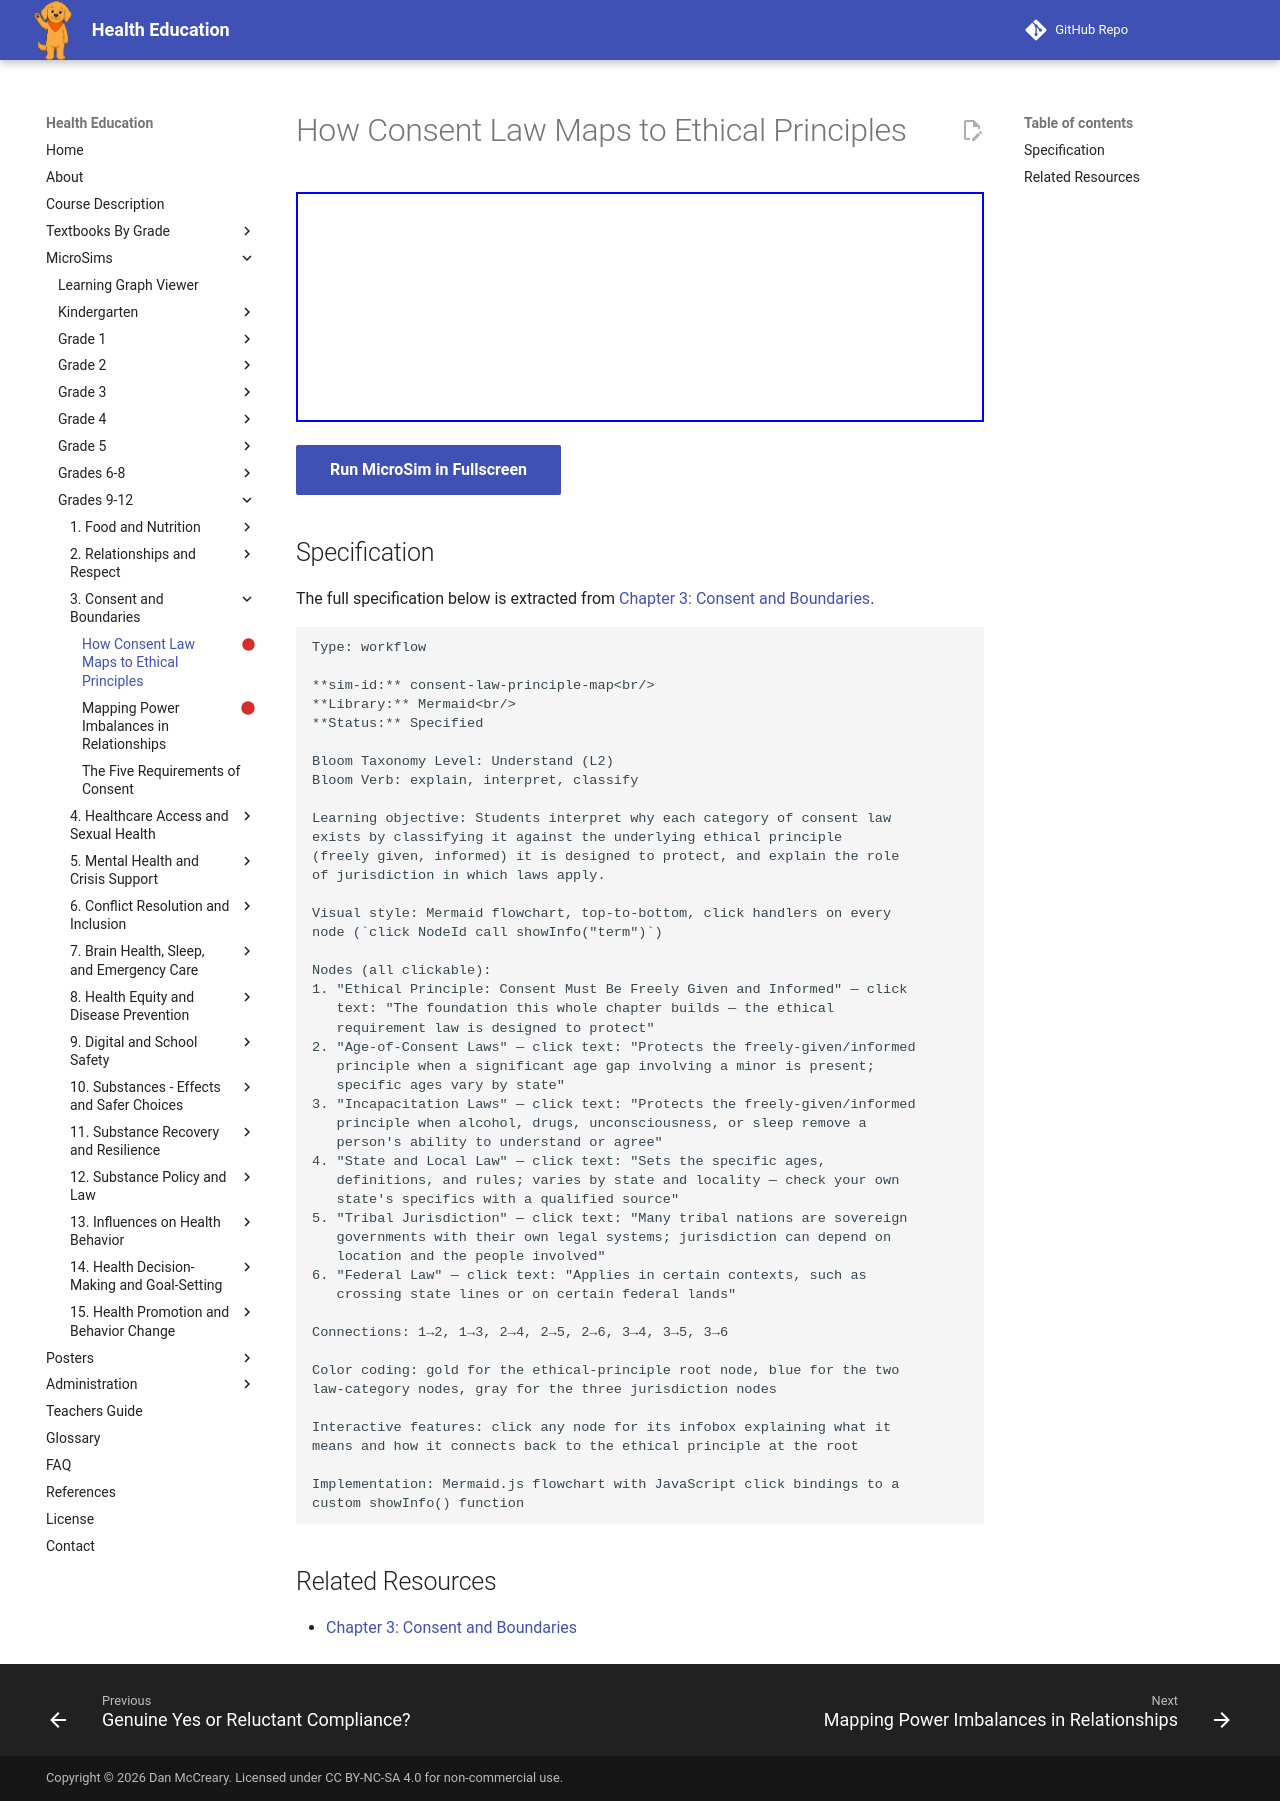

repository: dmccreary/health-education · page: sims/consent-law-principle-map/index.html · generator: mkdocs

---
title: How Consent Law Maps to Ethical Principles
description: Students interpret why each category of consent law
status: scaffold
library: Mermaid
bloom_level: Understand (L2)
---

# How Consent Law Maps to Ethical Principles



<iframe src="main.html" width="100%" height="230px"></iframe>

[Run MicroSim in Fullscreen](main.html){ .md-button .md-button--primary }

## Specification

The full specification below is extracted from
[Chapter 3: Consent and Boundaries](../../bands/grade-9-12/chapters/03-consent-and-boundaries/index.md).

```text
Type: workflow

**sim-id:** consent-law-principle-map<br/>
**Library:** Mermaid<br/>
**Status:** Specified

Bloom Taxonomy Level: Understand (L2)
Bloom Verb: explain, interpret, classify

Learning objective: Students interpret why each category of consent law
exists by classifying it against the underlying ethical principle
(freely given, informed) it is designed to protect, and explain the role
of jurisdiction in which laws apply.

Visual style: Mermaid flowchart, top-to-bottom, click handlers on every
node (`click NodeId call showInfo("term")`)

Nodes (all clickable):
1. "Ethical Principle: Consent Must Be Freely Given and Informed" — click
   text: "The foundation this whole chapter builds — the ethical
   requirement law is designed to protect"
2. "Age-of-Consent Laws" — click text: "Protects the freely-given/informed
   principle when a significant age gap involving a minor is present;
   specific ages vary by state"
3. "Incapacitation Laws" — click text: "Protects the freely-given/informed
   principle when alcohol, drugs, unconsciousness, or sleep remove a
   person's ability to understand or agree"
4. "State and Local Law" — click text: "Sets the specific ages,
   definitions, and rules; varies by state and locality — check your own
   state's specifics with a qualified source"
5. "Tribal Jurisdiction" — click text: "Many tribal nations are sovereign
   governments with their own legal systems; jurisdiction can depend on
   location and the people involved"
6. "Federal Law" — click text: "Applies in certain contexts, such as
   crossing state lines or on certain federal lands"

Connections: 1→2, 1→3, 2→4, 2→5, 2→6, 3→4, 3→5, 3→6

Color coding: gold for the ethical-principle root node, blue for the two
law-category nodes, gray for the three jurisdiction nodes

Interactive features: click any node for its infobox explaining what it
means and how it connects back to the ethical principle at the root

Implementation: Mermaid.js flowchart with JavaScript click bindings to a
custom showInfo() function
```

## Related Resources

- [Chapter 3: Consent and Boundaries](../../bands/grade-9-12/chapters/03-consent-and-boundaries/index.md)
